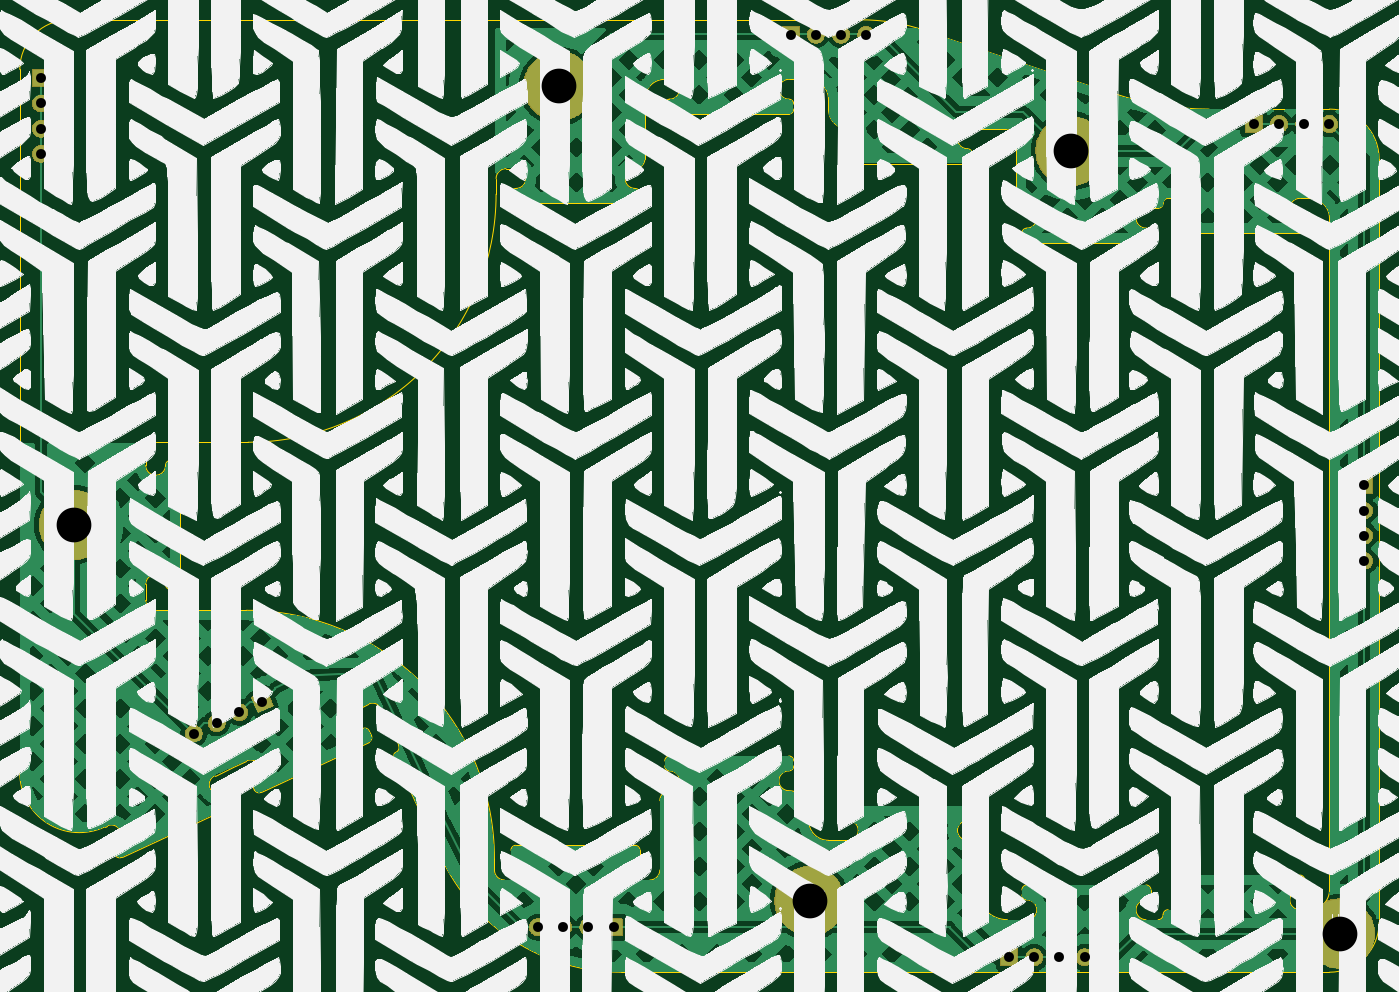
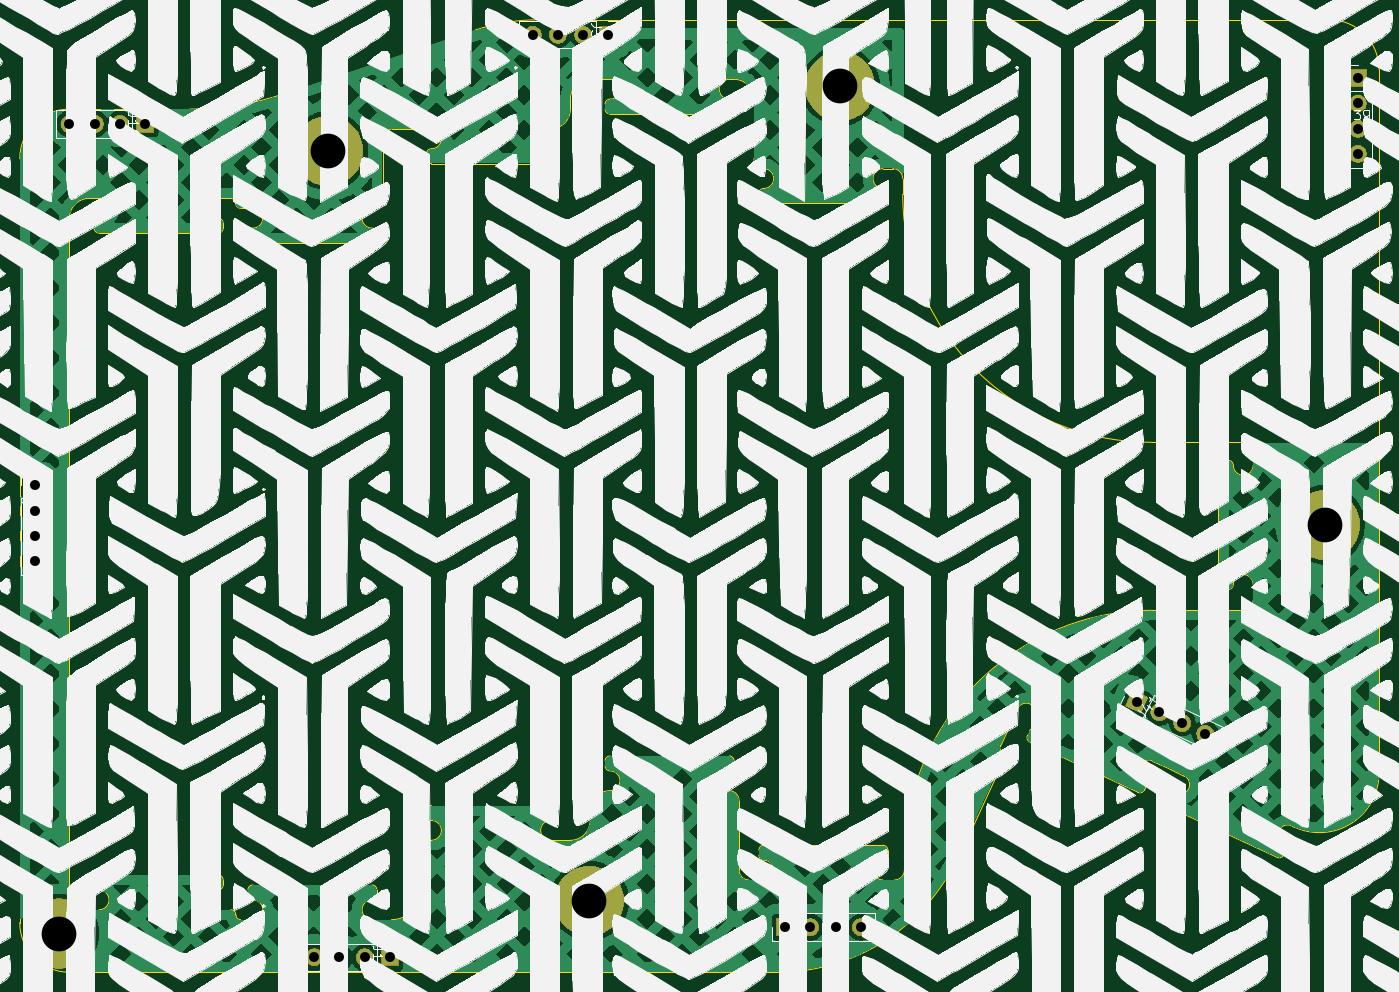
Circuit board: 11 layer files. Board 137.0 x 96.0 mm.
- bottom_copper: ThumbsUp-B_Cu.gbr (242146 bytes)
- bottom_mask: ThumbsUp-B_Mask.gbr (30862 bytes)
- paste: ThumbsUp-B_Paste.gbr (487 bytes)
- bottom_silk: ThumbsUp-B_Silkscreen.gbr (1112906 bytes)
- outline: ThumbsUp-Edge_Cuts.gbr (14238 bytes)
- top_copper: ThumbsUp-F_Cu.gbr (230766 bytes)
- top_mask: ThumbsUp-F_Mask.gbr (30862 bytes)
- paste: ThumbsUp-F_Paste.gbr (487 bytes)
- top_silk: ThumbsUp-F_Silkscreen.gbr (1105654 bytes)
- drill: ThumbsUp-NPTH.drl (269 bytes)
- drill: ThumbsUp-PTH.drl (898 bytes)

=== bottom_copper: ThumbsUp-B_Cu.gbr (242146 bytes, source omitted) ===
=== bottom_mask: ThumbsUp-B_Mask.gbr (30862 bytes, source omitted) ===
=== paste: ThumbsUp-B_Paste.gbr ===
G04 #@! TF.GenerationSoftware,KiCad,Pcbnew,9.0.2*
G04 #@! TF.CreationDate,2026-03-17T14:20:44-04:00*
G04 #@! TF.ProjectId,ThumbsUp,5468756d-6273-4557-902e-6b696361645f,rev?*
G04 #@! TF.SameCoordinates,Original*
G04 #@! TF.FileFunction,Paste,Bot*
G04 #@! TF.FilePolarity,Positive*
%FSLAX46Y46*%
G04 Gerber Fmt 4.6, Leading zero omitted, Abs format (unit mm)*
G04 Created by KiCad (PCBNEW 9.0.2) date 2026-03-17 14:20:44*
%MOMM*%
%LPD*%
G01*
G04 APERTURE LIST*
G04 APERTURE END LIST*
M02*

=== bottom_silk: ThumbsUp-B_Silkscreen.gbr (1112906 bytes, source omitted) ===
=== outline: ThumbsUp-Edge_Cuts.gbr (14238 bytes, source omitted) ===
=== top_copper: ThumbsUp-F_Cu.gbr (230766 bytes, source omitted) ===
=== top_mask: ThumbsUp-F_Mask.gbr (30862 bytes, source omitted) ===
=== paste: ThumbsUp-F_Paste.gbr ===
G04 #@! TF.GenerationSoftware,KiCad,Pcbnew,9.0.2*
G04 #@! TF.CreationDate,2026-03-17T14:20:43-04:00*
G04 #@! TF.ProjectId,ThumbsUp,5468756d-6273-4557-902e-6b696361645f,rev?*
G04 #@! TF.SameCoordinates,Original*
G04 #@! TF.FileFunction,Paste,Top*
G04 #@! TF.FilePolarity,Positive*
%FSLAX46Y46*%
G04 Gerber Fmt 4.6, Leading zero omitted, Abs format (unit mm)*
G04 Created by KiCad (PCBNEW 9.0.2) date 2026-03-17 14:20:43*
%MOMM*%
%LPD*%
G01*
G04 APERTURE LIST*
G04 APERTURE END LIST*
M02*

=== top_silk: ThumbsUp-F_Silkscreen.gbr (1105654 bytes, source omitted) ===
=== drill: ThumbsUp-NPTH.drl ===
M48
; DRILL file {KiCad 9.0.2} date 2026-03-17T14:20:47-0400
; FORMAT={-:-/ absolute / metric / decimal}
; #@! TF.CreationDate,2026-03-17T14:20:47-04:00
; #@! TF.GenerationSoftware,Kicad,Pcbnew,9.0.2
; #@! TF.FileFunction,NonPlated,1,2,NPTH
FMAT,2
METRIC
%
G90
G05
M30

=== drill: ThumbsUp-PTH.drl ===
M48
; DRILL file {KiCad 9.0.2} date 2026-03-17T14:20:47-0400
; FORMAT={-:-/ absolute / metric / decimal}
; #@! TF.CreationDate,2026-03-17T14:20:47-04:00
; #@! TF.GenerationSoftware,Kicad,Pcbnew,9.0.2
; #@! TF.FileFunction,Plated,1,2,PTH
FMAT,2
METRIC
; #@! TA.AperFunction,Plated,PTH,ComponentDrill
T1C1.000
; #@! TA.AperFunction,Plated,PTH,ComponentDrill
T2C3.500
%
G90
G05
T1
X33.6Y-161.39
X33.6Y-163.93
X33.6Y-166.47
X33.6Y-169.01
X48.996Y-227.447
X51.298Y-226.373
X53.6Y-225.3
X55.902Y-224.227
X83.69Y-246.95
X86.23Y-246.95
X88.77Y-246.95
X91.31Y-246.95
X109.148Y-157.0
X111.688Y-157.0
X114.228Y-157.0
X116.768Y-157.0
X131.168Y-250.0
X133.708Y-250.0
X136.248Y-250.0
X138.788Y-250.0
X155.838Y-166.0
X158.378Y-166.0
X160.918Y-166.0
X163.458Y-166.0
X166.968Y-202.42
X166.968Y-204.96
X166.968Y-207.5
X166.968Y-210.04
T2
X36.9Y-206.4
X85.768Y-162.2
X111.068Y-244.3
X137.368Y-168.7
X164.5Y-247.6
M30
